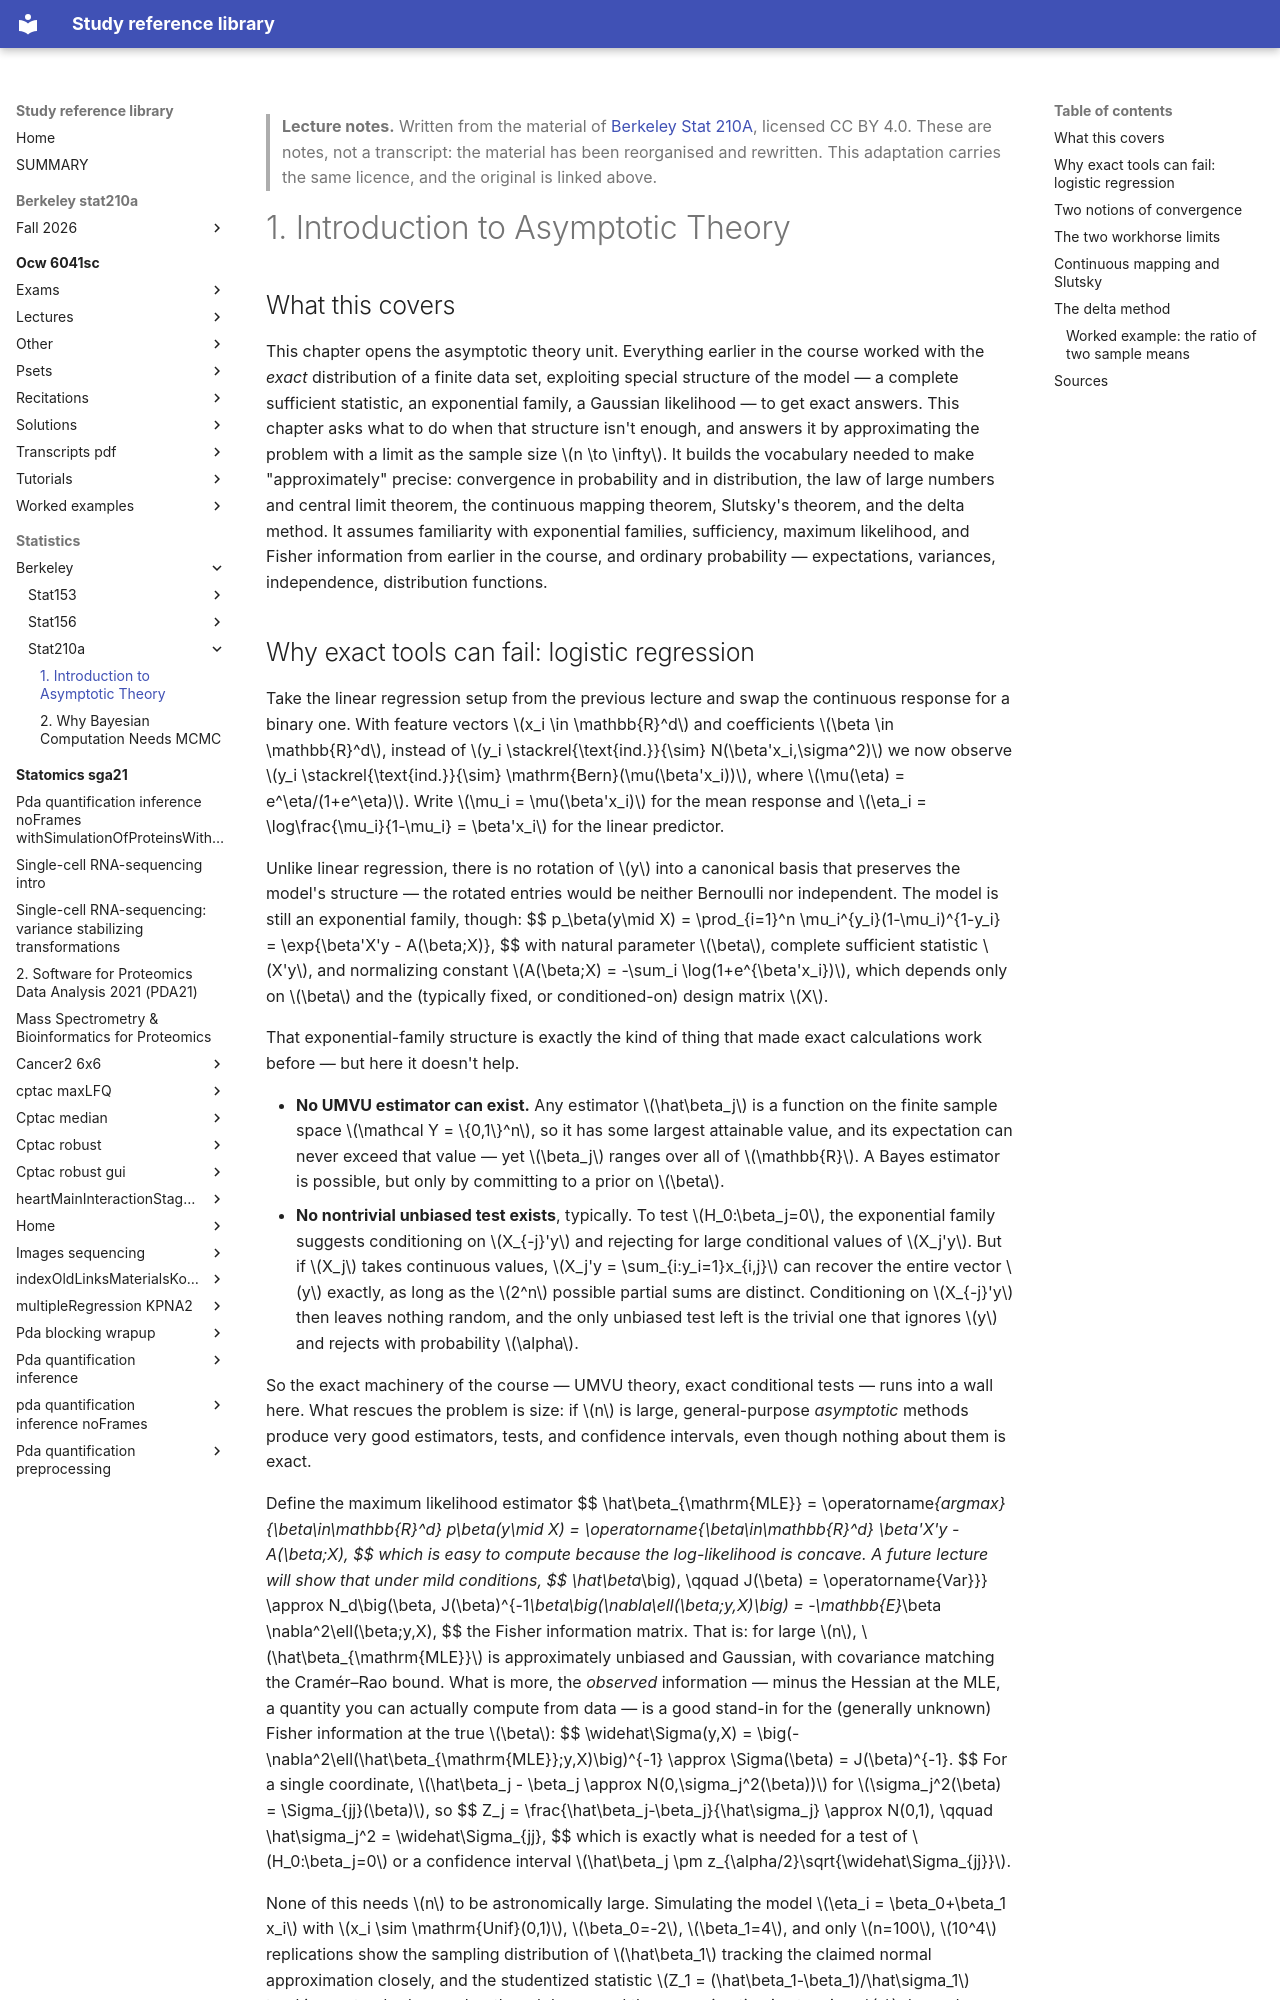

repository: Claptar/knowledge-base-library · page: statistics/berkeley/stat210a/01-introduction-to-asymptotic-theory/index.html · generator: mkdocs

---
title: "1. Introduction to Asymptotic Theory"
course: "Berkeley Stat 210A"
chapter: 1
source: "https://github.com/berkeley-stat210a"
licence: "CC BY 4.0"
written: "2026-09-20"
---

> **Lecture notes.** Written from the material of [Berkeley Stat 210A](https://github.com/berkeley-stat210a), licensed CC BY 4.0. These are notes, not a transcript: the material has been reorganised and rewritten. This adaptation carries the same licence, and the original is linked above.

# 1. Introduction to Asymptotic Theory

## What this covers

This chapter opens the asymptotic theory unit. Everything earlier in the course worked with the
*exact* distribution of a finite data set, exploiting special structure of the model — a complete
sufficient statistic, an exponential family, a Gaussian likelihood — to get exact answers. This
chapter asks what to do when that structure isn't enough, and answers it by approximating the
problem with a limit as the sample size $n \to \infty$. It builds the vocabulary needed to make
"approximately" precise: convergence in probability and in distribution, the law of large numbers
and central limit theorem, the continuous mapping theorem, Slutsky's theorem, and the delta
method. It assumes familiarity with exponential families, sufficiency, maximum likelihood, and
Fisher information from earlier in the course, and ordinary probability — expectations,
variances, independence, distribution functions.
